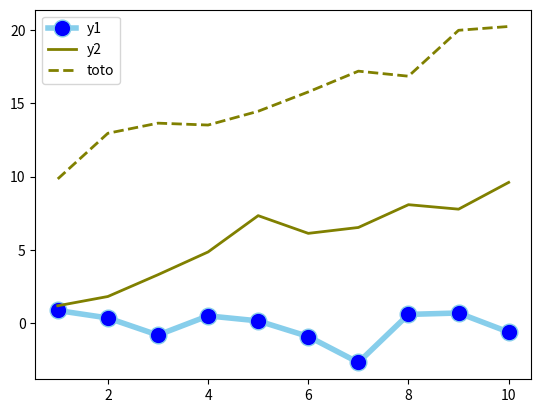
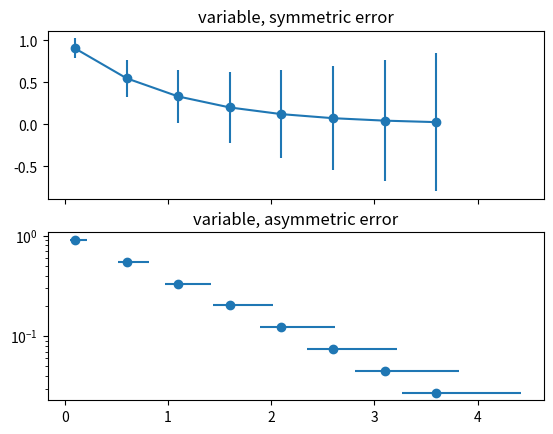

The matplotlib source for these figures, in order:
# -*- coding: utf-8 -*-
"""
Created on Sat Apr 27 21:17:45 2019

@author: Hugh
"""

# libraries
import matplotlib.pyplot as plt
import numpy as np
import pandas as pd
 
# Data
df=pd.DataFrame({'x': range(1,11), 'y1': np.random.randn(10), 'y2': np.random.randn(10)+range(1,11), 'y3': np.random.randn(10)+range(11,21) })
 
# multiple line plot
plt.plot( 'x', 'y1', data=df, marker='o', markerfacecolor='blue', markersize=12, color='skyblue', linewidth=4)
plt.plot( 'x', 'y2', data=df, marker='', color='olive', linewidth=2)
plt.plot( 'x', 'y3', data=df, marker='', color='olive', linewidth=2, linestyle='dashed', label="toto")
plt.legend()












######################################################
#with error bars

import numpy as np
import matplotlib.pyplot as plt

# example data
x = np.arange(0.1, 4, 0.5)
y_1 = np.exp(-x)
y_2 = np.exp(-x) + 2
y_3 = np.exp(-x) + 3

# example error bar values that vary with x-position
error_1 = 0.1 + 0.2 * x
error_2 = 0.1 + 0.2 * x
error_3 = 0.1 + 0.2 * x


fig, (ax0, ax1) = plt.subplots(nrows=2, sharex=True)
ax0.errorbar(x, y_1, yerr=error_1, fmt='-o')
ax0.set_title('variable, symmetric error')

# error bar values w/ different -/+ errors that
# also vary with the x-position
lower_error = 0.4 * error_1
upper_error = error_1
asymmetric_error = [lower_error, upper_error]

ax1.errorbar(x, y_1, xerr=asymmetric_error, fmt='o')
ax1.set_title('variable, asymmetric error')
ax1.set_yscale('log')
plt.show()